pico-8 play session: no input (idle)

[t = 8 s] idle ~8s (no d-pad/buttons)
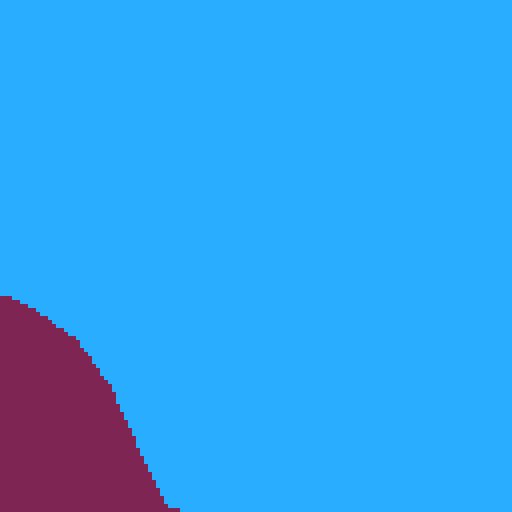

pico-8 cartridge
version 34
__lua__
-- constants
screen_size = 128

rico_size_min = 5
rico_size_max = 20

exclude_upper_y = { min_y = true } -- min_y because 0 is top

gravity = -.4
rico_max_speed = 3

-- game mode
gm_menu = 1
gm_loading_level = 2
gm_level = 3

-- improve: fixed-length sampling!
bezier_spline_sample_incr = .25

-- global state
game_mode = gm_menu

function set_game_mode(mode)
  game_mode = mode
end

-->8
-- library functions

function map(array, func)
  local out = {}
  for i, v in ipairs(array) do
    out[i] = func(v, i)
  end

  return out
end

function filter(array, func)
  local filtered = {}
  for i, v in ipairs(array) do
    if func(v, i) then
      filtered[#filtered + 1] = v
    end
  end

  return filtered
end

function count_ex(array, func)
  local c = 0
  for _, v in ipairs(array) do
    if func(v) then
      c = c + 1
    end
  end
  return c
end

function some(array, func)
  for _, v in ipairs(array) do
    if func(v) then
      return true
    end
  end

  return false
end

function all_t(array, func)
  for _, v in ipairs(array) do
    if not func(v) then
      return false
    end
  end

  return true
end

function min_in(array, getter)
  local smallest_value = nil
  local smallest_element

  for _, v in ipairs(array) do
    local value = getter != nil and getter(v) or v
    if smallest_value == nil or value < smallest_value then
      smallest_value = value
      smallest_element = v
    end
  end

  return smallest_element
end

-->8
-- math functions
function sign_of(val)
  return val < 0 and -1 or 1
end

function lerp(v0, v1, t)
  return (1 - t) * v0 + t * v1
end

function new_point(x, y)
  return {
    x = x,
    y = y,
    equals = function(self, p2)
      return self.x == p2.x and self.y == p2.y
    end,
    add = function(self, p2)
      return new_point(self.x + p2.x, self.y + p2.y)
    end,
    sub = function(self, p2)
      return new_point(self.x - p2.x, self.y - p2.y)
    end,
    mul = function(self, scaler)
      return new_point(self.x * scaler, self.y * scaler)
    end,
    div = function(self, scaler)
      return new_point(self.x / scaler, self.y / scaler)
    end,
    len = function(self)
      return sqrt(((self.x) * (self.x)) + (self.y * self.y))
    end,
    normal = function(self)
      return self:div(self:len())
    end,
    dot = function(self, p2)
      return (self.x * p2.x) + (self.y * p2.y)
    end,
    is_in_window = function(self, window, exclude)
      return ((exclude != nil and exclude.min_x == true) or self.x >= window.min_x) and
             ((exclude != nil and exclude.max_x == true) or self.x <= window.max_x) and
             ((exclude != nil and exclude.min_y == true) or self.y >= window.min_y) and
             ((exclude != nil and exclude.max_y == true) or self.y <= window.max_y)
    end,
  }
end

-- takes points. from a data persepctive points and vectors are the same thing \_(ツ)_/
-- for convention, i guess let's start using letters for vectors and pn for points
function project_vectors(a, b)
  local blen = b:len()
  local scaler = a:dot(b) / (blen * blen)
  return b:mul(scaler)
end

function reflect_vector_against(a, n)
  return a:sub(n:mul(2 * a:dot(n)))
end

-- https://mathworld.wolfram.com/circle-lineintersection.html
function segment_circle_intersect(_p1, _p2, c, r)
  -- this formula is for a circle at (0, 0), so we need to offset the points going in
  local p1 = _p1:sub(c)
  local p2 = _p2:sub(c)
  local _d = p2:sub(p1)
  local dr = _d:len()
  local d = (p1.x * p2.y) - (p2.x * p1.y)

  local r2 = r * r
  local dr2 = dr * dr
  local discriminant = (r2 * dr2) - (d * d)
  local common = sqrt(discriminant)

  -- there could be up to two intersection points
  function get_x(sign)
    return ((d * _d.y) + (sign_of(_d.y) * _d.x * common * sign)) / dr2
  end

  function get_y(sign)
    return ((-1 * d * _d.x) + (abs(_d.y) * common * sign)) / dr2
  end

  -- not totally sure what to do about the 4 solutions to the quadratic equation. initially thought it would be that they paired two solutions, one where we add
  -- to get (x1, y1) and subtract to get (x2, y2). doesn't seem to be the case. current guess is there are 2-4 extraneous solutions and anything farther away
  -- than r is extraneous

  local segment_window = new_window(
    min(_p1.x, _p2.x),
    min(_p1.y, _p2.y),
    max(_p1.x, _p2.x),
    max(_p1.y, _p2.y)
  )

  local solutions = filter({
    -- adding because we initially subtracted to offset
    new_point(get_x(1), get_y(1)):add(c),
    new_point(get_x(-1), get_y(-1)):add(c),
    new_point(get_x(1), get_y(-1)):add(c),
    new_point(get_x(-1), get_y(1)):add(c),
  }, function(p)
    return p:is_in_window(segment_window) and get_point_distance(p, c) <= r
  end)

  if discriminant < 0 then
    return {}
  elseif discriminant == 0 then
    return { solutions[1] }
  elseif discriminant > 0 then
    return solutions
  end
end

--https://en.wikipedia.org/wiki/line%e2%80%93line_intersection#given_two_points_on_each_line
function line_line_intersect(p1, p2, p3, p4)
  local denominator = ((p1.x - p2.x) * (p3.y - p4.y)) - ((p1.y - p2.y) * (p3.x - p4.x))
  if denominator == 0 then
    return {}
  end

  local common_1 = (p1.x * p2.y) - (p1.y * p2.x)
  local common_2 = (p3.x * p4.y) - (p3.y * p4.x)

  return {
    new_point(
      (common_1 * (p3.x - p4.x) - (p1.x - p2.x) * common_2) / denominator,
      (common_1 * (p3.y - p4.y) - (p1.y - p2.y) * common_2) / denominator
    )
  }
end

--https://en.wikipedia.org/wiki/line%e2%80%93line_intersection#given_two_points_on_each_line_segment
function segment_segment_intersect(p1, p2, p3, p4)
  local tn = ((p1.x - p3.x) * (p3.y - p4.y)) - ((p1.y - p3.y) * (p3.x - p4.x))
  local td = ((p1.x - p2.x) * (p3.y - p4.y)) - ((p1.y - p2.y) * (p3.x - p4.x))
  local t = tn / td

  local un = ((p1.x - p3.x) * (p1.y - p2.y)) - ((p1.y - p3.y) * (p1.x - p2.x))
  local ud = ((p1.x - p2.x) * (p3.y - p4.y)) - ((p1.y - p2.y) * (p3.x - p4.x))
  local u = un / ud

  local segment_1_window = new_window(
    min(p1.x, p2.x),
    min(p1.y, p2.y),
    max(p1.x, p2.x),
    max(p1.y, p2.y)
  )

  local segment_2_window = new_window(
    min(p3.x, p4.x),
    min(p3.y, p4.y),
    max(p3.x, p4.x),
    max(p3.y, p4.y)
  )

  local p = nil

  if t >= 0 and t <= 1 then
    p = new_point(
      p1.x + (t * (p2.x - p1.x)),
      p1.y + (t * (p2.y - p1.y))
    )
  elseif u >= 0 and u <= 1 then
    p = new_point(
      p3.x + (u * (p4.x - p3.x)),
      p3.y + (u * (p4.y - p3.y))
    )
  end

  if p != nil and p:is_in_window(segment_1_window) and p:is_in_window(segment_2_window) then
    return { p }
  else
    return {}
  end
end

function contains_point(array, p)
  return some(array, function(v)
    return p:equals(v)
  end)
end

function lerp_2d(p0, p1, t)
  return new_point(
    lerp(p0.x, p1.x, t),
    lerp(p0.y, p1.y, t)
  )
end

function new_window(min_x, min_y, max_x, max_y)
  return {
   min_x = min_x,
   min_y = min_y,
   max_x = max_x,
   max_y = max_y,
  }
end

-- improve: should optimize this with some kind of caching
function get_points_in_window(points, window, exclude)
  return filter(points, function(point, i)
    return point:is_in_window(window, exclude) or
      (i > 1 and points[i - 1]:is_in_window(window, exclude)) or
      (i < #points and points[i + 1]:is_in_window(window, exclude))
  end)
end

function get_point_distance(p1, p2)
  return p2:sub(p1):len()
end

-->8
-- bezier functions

function new_cubic_bezier(p1, p2, p3, p4)
  return {
    p1 = p1,
    p2 = p2,
    p3 = p3,
    p4 = p4,
    get_point = function(self, index)
      if index == 1 then
        return self.p1
      elseif index == 2 then
        return self.p2
      elseif index == 3 then
        return self.p3
      else
        return self.p4
      end
    end,
  }
end

function new_cubic_bezier_spline(...)
  return {
    curves = { ... },
    sample = function(self, incr)
      -- improve: still using lerp form. could be polynomial...

      local points = {}
      for _, curve in ipairs(self.curves) do
        local t = 0
        while (t <= 1) do
          if t > 1 then
            t = 1
          end

          local q0 = lerp_2d(
            curve.p1,
            curve.p2,
            t
          )

          local q1 = lerp_2d(
            curve.p2,
            curve.p3,
            t
          )

          local q2 = lerp_2d(
            curve.p3,
            curve.p4,
            t
          )

          local r0 = lerp_2d(q0, q1, t)
          local r1 = lerp_2d(q1, q2, t)

          local b = lerp_2d(r0, r1, t)

          if #points == 0 or not b:equals(points[#points]) then
            points[#points + 1] = b
          end

          t = t + incr
        end
      end

      return points
    end,
  }
end

-->8
-- general drawing functions

function draw_underfill(points, to_y, col)
  for i, p in ipairs(points) do
    if i < #points then
      local next = points[i + 1]

      -- this may lead to back-draw, but that's fine. this is what it is and the curves need to deal
      -- some playing around suggests having a color generator could even make that a feature...
      local rise = next.y - p.y
      local run = next.x - p.x
      local slope = rise / run

      local drawing_point = new_point(p.x, p.y)
      while drawing_point.x <= next.x do
        rect(drawing_point.x, drawing_point.y, drawing_point.x, to_y, col)
        drawing_point.x += 1
        drawing_point.y += slope
      end
    end
  end
end

-->8
-- serlialization functions
function bez_spline_to_string(spline)
  local str = ""

  str = str .. #spline.curves .. ","

  for curve_i,curve in ipairs(spline.curves) do
    for i = 1, 4, 1 do
      local p = curve:get_point(i)
      str = str .. p.x .. "," .. p.y
      if i < 4 then
        str = str .. ","
      end
    end

    if curve_i < #spline.curves then
      str = str .. ","
    end
  end

  return str
end

function bez_spline_from_string(str)
  local tokens = split(str)
  function next_token()
    return tonum(deli(tokens, 1))
  end

  local num_segments = next_token()
  local curves = {}

  if #tokens != num_segments * 8 then
    stop("expected " .. num_segments * 8 .. " more numbers. got " .. #tokens)
  end

  for i = 1, num_segments, 1 do
    curves[i] = new_cubic_bezier(
      new_point(next_token(), next_token()),
      new_point(next_token(), next_token()),
      new_point(next_token(), next_token()),
      new_point(next_token(), next_token())
    )
  end

  return new_cubic_bezier_spline(unpack(curves))
end


-->8
-- gameplay

level_state = nil

function new_camera(x, y)
  return {
    location = new_point(x, y),
    get_window = function(self)
      return new_window(
        self.location.x,
        self.location.y,
        self.location.x + (screen_size - 1),
        self.location.y + (screen_size - 1)
      )
    end,
  }
end

function get_segments_colliding_with_circle(location, size, window)
  local level = game_levels[level_state.level]
  local intersections = {}

  for asset_i, asset in ipairs(level_state.assets) do
    local asset_def = level.assets[asset_i]
    if asset_def.type == at_underfill then
      local points = get_points_in_window(asset.points, window)

      for point_i, point in ipairs(points) do
        if point_i < #points then
          local next = points[point_i + 1]
          local intersecting_points = segment_circle_intersect(point, next, location, size)
          if #intersecting_points > 0 then
            intersections[#intersections + 1] = {
              points = intersecting_points,
              segment = { p1 = point, p2 = next },
            }
          end
        end
      end
    end
  end

  return intersections
end

function get_segments_colliding_with_segment(p1, p2, window)
  local level = game_levels[level_state.level]
  local intersections = {}

  for asset_i, asset in ipairs(level_state.assets) do
    local asset_def = level.assets[asset_i]
    if asset_def.type == at_underfill then
      local points = get_points_in_window(asset.points, window)

      for point_i, point in ipairs(points) do
        if point_i < #points then
          local next = points[point_i + 1]
          local intersecting_points = segment_segment_intersect(p1, p2, point, next)
          if #intersecting_points > 0 then
            intersections[#intersections + 1] = {
              points = intersecting_points,
              segment = { p1 = point, p2 = next },
            }
          end
        end
      end
    end
  end

  return intersections
end

-- essentially makes the "smear" of a circle moving from one point to another. the smear is two circles, the start and end, connected with two line segments
-- parallel to the direction of travel tangent to each side of each circle
function make_moving_circle_collider(center, size, velocity)
  local circle1 = { center = center, size = size }
  local circle2 = { center = center:add(velocity), size = size }

  local dir = circle2.center:sub(circle1.center):normal()

  -- rotate 90 degrees counterclockwise to get to segment 1 and clockwise for 2, and project outward our radius
  local to_seg_1 = new_point(-1 * dir.y, dir.x):mul(size)
  local to_seg_2 = new_point(dir.y, -1 * dir.x):mul(size)

  return {
    circle1 = circle1,
    circle2 = circle2,
    seg1 = {
      p1 = circle1.center:add(to_seg_1),
      p2 = circle2.center:add(to_seg_1),
    },
    seg2 = {
      p1 = circle1.center:add(to_seg_2),
      p2 = circle2.center:add(to_seg_2),
    },
  }
end

function new_rico(size, location, color)
  return {
    size = size,
    location = location,
    velocity = new_point(0, 0),
    color = color,
    draw_coll = function(self, window)
      -- line(self.location.x - 5, self.location.y - 5, self.location.x + 5, self.location.y + 5, 14)
      -- local colliding_segments = get_segments_colliding_with_segment(self.location:sub(new_point(5, 5)), self.location:add(new_point(5, 5)), window)
      local colliding_segments = get_segments_colliding_with_circle(self.location, self.size, window)
      if #colliding_segments > 0 then
        for _, seg in ipairs(colliding_segments) do
          line(seg.segment.p1.x + window.min_x, seg.segment.p1.y + window.min_y, seg.segment.p2.x + window.min_x, seg.segment.p2.y + window.min_y, 14)

          for __, col_point in ipairs(seg.points) do
            pset(col_point.x, col_point.y, 11)
          end
        end
      end
    end,
    update = function(self, window)
      local next_velocity = new_point(self.velocity.x, self.velocity.y - gravity)
      local next_speed = next_velocity:len()
      if next_speed > rico_max_speed then
        next_velocity = next_velocity:normal():mul(rico_max_speed)
      end

      -- start out assuming we will be able to happily translate forward. this collider is everything we could be in the next frame
      local collider = make_moving_circle_collider(self.location, self.size, next_velocity)
      local colliding_segments = {}
      for _, seg in ipairs(get_segments_colliding_with_circle(collider.circle1.center, self.size, window)) do
        colliding_segments[#colliding_segments + 1] = seg
      end

      for _, seg in ipairs(get_segments_colliding_with_circle(collider.circle2.center, self.size, window)) do
        colliding_segments[#colliding_segments + 1] = seg
      end

      for _, seg in ipairs(get_segments_colliding_with_segment(collider.seg1.p1, collider.seg1.p2, window)) do
        colliding_segments[#colliding_segments + 1] = seg
      end

      for _, seg in ipairs(get_segments_colliding_with_segment(collider.seg2.p1, collider.seg2.p2, window)) do
        colliding_segments[#colliding_segments + 1] = seg
      end

      if #colliding_segments == 0 then
        self.location = collider.circle2.center
        self.velocity = next_velocity
        return
      end

      -- [redacted]

      -- assume we were not already partway through something in the previous frame. from here, the collider is probing the level geometry and we want to know
      -- the closest hit. the total distance we could have traveled is the distance between the center points of the two circles. take the point we left
      -- from (which is the point at the tip of the circle in our direction of travel in this case, not the center!) and make a vector to the hit point.
      -- project that vector onto the vector of travel. divide the distance from start point by the total potential distance, and that ratio can be back-applied
      -- to our velocity vector to get our final point. i suspect that does not accurately capture the curvature of the edges of the circles, but we shall see

      -- this is pretty wrong...
      -- i don't even really know how it stops the ball...
      -- second frame, i guess?

      -- problem is if you hit far from the start point without having traveled far, like this:
      --
      --  \  / \
      --   \x\_/
      --    \
      --
      -- start point is bottom of the ball, but hit is on left edge. if it was going slow, the distance halfway around the ball is definitely farther than total
      -- potential travel, so the ratio ends up above 1

      -- amendment 1 per above: distance is from center point, then subtract the radius instead of picking a "start point". also project from center point to hit
      -- point instead of from the old "start point." this at least stopped the first observed >1 ratio. unsure if more cases exist

      -- amendment 2: this is still wrong. new plan: project the segment we intersected out perpendicular to itself by our radius. the intersection of that
      -- segment and the ray of our start position and velocity is the new center point

      -- amendment 3 (todo): the starting assumption is bad thanks to accrued error. let's check if there are any first-circle (current location) hits first and
      -- translate ourselves out of whatever we've sunken into

      function get_dist(pair)
        return pair.distance
      end

      local closest_hit = min_in(map(colliding_segments, function(seg)
        return min_in(map(seg.points, function(point)
          return {
            point = point,
            segment = seg.segment,
            distance = get_point_distance(self.location, point) - self.size,
          }
        end), get_dist)
      end), get_dist)

      local plane_normal = closest_hit.segment.p2:sub(closest_hit.segment.p1):normal()

      -- screw, it; right-hand rule. hope i stick to that in level design
      -- by that, i mean if it's possible to hit something from above, it better be going left to right, and right to left for hitting from below
      -- that means the direction to project from is just 90deg counter-clockwize
      -- but i'm actually going to rotate clockwise here because y is flipped from my usual thinking
      local project_direction = new_point(plane_normal.y, -1 * plane_normal.x)
      local project_vector = project_direction:mul(self.size)

      local seg_p1 = closest_hit.segment.p1:add(project_vector)
      local seg_p2 = closest_hit.segment.p2:add(project_vector)
      local new_point = line_line_intersect(seg_p1, seg_p2, self.location, collider.circle2.center)[1]

      if new_point == nil then
        cls()
        print("(" .. self.location.x .. ", " .. self.location.y .. ")\n")
        print("(" .. closest_hit.segment.p1.x .. ", " .. closest_hit.segment.p1.y .. ")\n")
        print("(" .. closest_hit.segment.p2.x .. ", " .. closest_hit.segment.p2.y .. ")\n")
        print("(" .. plane_normal.x .. ", " .. plane_normal.y .. ")\n")
        print("(" .. project_direction.x .. ", " .. project_direction.y .. ")\n")
        print("(" .. project_direction:mul(self.size).x .. ", " .. project_direction:mul(self.size).y .. ")\n")
        print("(" .. collider.circle2.center.x .. ", " .. collider.circle2.center.y .. ")\n")
        if new_point != nil then
          print("(" .. new_point.x .. ", " .. new_point.y .. ")\n")
        end
        stop()
      end

      local distance_ratio = get_point_distance(new_point, self.location) / get_point_distance(collider.circle2.center, self.location)

      local deflection = reflect_vector_against(
        -- negating velocity because we're thinking of it as the point hovering above the plane rather than the direction we're pointing
        next_velocity:normal():mul(-1),
        closest_hit.segment.p2:sub(closest_hit.segment.p1):normal()
      ):normal():mul(1 - distance_ratio)

      next_velocity = next_velocity:mul(distance_ratio):add(deflection)
      self.location = new_point:add(deflection)
    end,
    draw = function(self, window)
      if not self.location:is_in_window(window) then
        return
      end

      circfill(
        self.location.x -
          level_state.camera.location.x,
        self.location.y - level_state.camera.location.y,
        self.size,
        self.color
      )

      self:draw_coll(window)
    end,
  }
end

function init_level()
  level_state.camera = new_camera(-70, -70)
  level_state.initialized = true
  level_state.ricos = {
    new_rico(5, new_point(-50, -60), 9),
  }
end

function begin_level()
  game_mode = gm_level
end

function draw_level()
  local level = game_levels[level_state.level]
  cls(level.background_color)

  if not level_state.initialized then
    return
  end

  local window = level_state.camera:get_window()

  for i, asset in ipairs(level_state.assets) do
    local asset_def = level.assets[i]
    if asset_def.type == at_underfill then
      local points = map(get_points_in_window(asset.points, window, exclude_upper_y), function(point)
        return new_point(
          point.x - level_state.camera.location.x,
          point.y - level_state.camera.location.y
        )
      end)

      draw_underfill(points, screen_size - 1, asset_def.color)
    end
  end

  for i, rico in ipairs(level_state.ricos) do
    rico:draw(window)
  end
end

function update_level()
  if not level_state.initialized then
    init_level()
    return
  end

  local move_camera_speed = 1

  if btn(0) then
    level_state.camera.location.x -= move_camera_speed
    -- level_state.ricos[1].location.x -= move_camera_speed
  end

  if btn(1) then
    level_state.camera.location.x += move_camera_speed
    -- level_state.ricos[1].location.x += move_camera_speed
  end

  if btn(2) then
    level_state.camera.location.y -= move_camera_speed
    -- level_state.ricos[1].location.y -= move_camera_speed
  end

  if btn(3) then
    level_state.camera.location.y += move_camera_speed
    -- level_state.ricos[1].location.y += move_camera_speed
  end

  local window = level_state.camera:get_window()

  for i, rico in ipairs(level_state.ricos) do
    rico:update(window)
  end
end

-->8
-- levels

-- asset types
at_underfill = 1

game_levels = {
  {
    name = "level 1",
    background_color = 12,
    assets = {
      {
        name = "level_floor",
        type = at_underfill,
        spline = " 14,-166.72409057617188,-0.7519989013671875,-157.89453125,-0.725616455078125,-110.53113555908203,-0.828155517578125,-85.0422592163086,-0.7519989013671875,-85.0422592163086,-0.7519989013671875,-76.21269989013672,-0.725616455078125,-48.19500732421875,11.183868408203125,-42.68403625488281,26.55957794189453,-42.68403625488281,26.55957794189453,-39.70491027832031,34.87139129638672,-27.018783569335938,61.58518981933594,-18.024826049804688,75.21943664550781,-18.024826049804688,75.21943664550781,-15.631082534790039,78.84819412231445,-2.7071070671081543,78.0,-2.0,78.0,-2.0,78.0,-2.384185791015625e-07,78.0,72.05933380126953,77.66058731079102,73.0,78.0,73.0,78.0,84.69535827636719,82.21993637084961,85.0,94.0,93.0,98.0,93.0,98.0,93.8944320678711,98.44721603393555,96.35372161865234,100.69100952148438,105.0,98.0,105.0,98.0,114.99388885498047,94.88956832885742,116.94491577148438,94.07145690917969,126.0,94.0,126.0,94.0,139.993896484375,93.88956832885742,143.33071899414062,95.6159896850586,152.0,93.0,152.0,93.0,158.993896484375,90.88956451416016,157.97784423828125,90.2248764038086,167.0,91.0,167.0,91.0,188.993896484375,92.88956832885742,222.94473266601562,93.04546737670898,232.0,93.0,232.0,93.0,253.993896484375,92.88956832885742,271.2315979003906,69.4482650756836,287.0601501464844,57.60420227050781,287.0601501464844,57.60420227050781,304.66998291015625,44.42726135253906,335.00909423828125,2.512054443359375,354.13739013671875,-2.48126220703125,354.13739013671875,-2.48126220703125,382.01641845703125,-9.758895874023438,484.676513671875,-25.236495971679688,521.0657348632812,-22.801071166992188",
        color = 2,
      },
    },
  }
}

loading_level_state = nil

-- loading states
ls_init = 1
ls_load = 2

function load_level(level)
  game_mode = gm_loading_level
  loading_level_state = {
    level = level,
    loading_asset = 1,
    loading_state = ls_init,
  }

  level_state = {
    level = level,
    assets = {},
    initialized = false,
  }
end

function draw_loading_level()
  cls()
  local level = game_levels[loading_level_state.level]
  local asset_def = level.assets[loading_level_state.loading_asset]

  print("loading level " .. level.name, 0, 0, 6)
  print("asset: " .. asset_def.name, 0, 7, 6)
end

function update_loading_level()
  local level = game_levels[loading_level_state.level]
  if loading_level_state.loading_state == ls_init then
    loading_level_state.loading_state = ls_load
  elseif loading_level_state.loading_state == ls_load then
    local asset_def = level.assets[loading_level_state.loading_asset]
    local asset = { }

    if asset_def.type == at_underfill then
      asset.color = asset_def.color
      local spline = bez_spline_from_string(asset_def.spline)
      asset.points = spline:sample(bezier_spline_sample_incr)
    end

    level_state.assets[#level_state.assets + 1] = asset

    loading_level_state.loading_asset += 1
    if loading_level_state.loading_asset > #level.assets then
      begin_level(loading_level_state.level)
    end
  end
end

-->8
-- main menu

-- screens
main_menu_state = nil
mms_main = 1
mms_level_select = 2

main_menu_screens = {
  {
    name = "main menu",
    options = {
      {
        name = "level select",
        action = function()
          main_menu_state.screen = mms_level_select
        end,
      },
      {
        name = "quit",
        action = function()
          cls()
          stop()
        end,
      },
    }
  },
  {
    name = "level select",
    previous = mms_main,
    options = {
      {
        name = "test level",
        action = function()
          load_level(1)
        end,
      },
    }
  },
}

function new_main_menu()
  return {
    screen = 1,
    selected_option = 1,
  }
end

function draw_main_menu()
  cls()
  local screen = main_menu_screens[main_menu_state.screen]
  print(screen.name, 0, 0, 6)

  for i, v in ipairs(screen.options) do
    local y = (i + 1) * 7
    print(v.name, 0, y, main_menu_state.selected_option == i and 11 or 6)
  end
end

function update_main_menu()
  if main_menu_state == nil then
    main_menu_state = new_main_menu()
  end

  local screen = main_menu_screens[main_menu_state.screen]

  local changed_selection = false
  if btnp(2) then
    changed_selection = true
    main_menu_state.selected_option -= 1
  end

  if btnp(3) then
    changed_selection = true
    main_menu_state.selected_option += 1
  end

  if changed_selection then
    if main_menu_state.selected_option <= 1 then
      main_menu_state.selected_option = 1
    elseif main_menu_state.selected_option > #screen.options then
      main_menu_state.selected_option = #screen.options
    end
  end

  if btnp(5) then
    screen.options[main_menu_state.selected_option].action()
  end

  if btnp(4) and screen.previous then
    main_menu_state.screen = screen.previous
  end
end

-->8
-- root hooks

draw_map = {
  draw_main_menu,
  draw_loading_level,
  draw_level,
}

update_map = {
  update_main_menu,
  update_loading_level,
  update_level,
}

last_update_mode = 0

function _draw()
  if last_update_mode != game_mode then
    return
  end

  draw_map[game_mode]()
end

function _update()
  update_map[game_mode]()
  last_update_mode = game_mode
end
__gfx__
00000000000000000000000000000000000000000000000000000000000000000000000000000000000000000000000000000000000000000000000000000000
00000000000000000000000000000000000000000000000000000000000000000000000000000000000000000000000000000000000000000000000000000000
00700700000000000000000000000000000000000000000000000000000000000000000000000000000000000000000000000000000000000000000000000000
00077000000000000000000000000000000000000000000000000000000000000000000000000000000000000000000000000000000000000000000000000000
00077000000000000000000000000000000000000000000000000000000000000000000000000000000000000000000000000000000000000000000000000000
00700700000000000000000000000000000000000000000000000000000000000000000000000000000000000000000000000000000000000000000000000000
